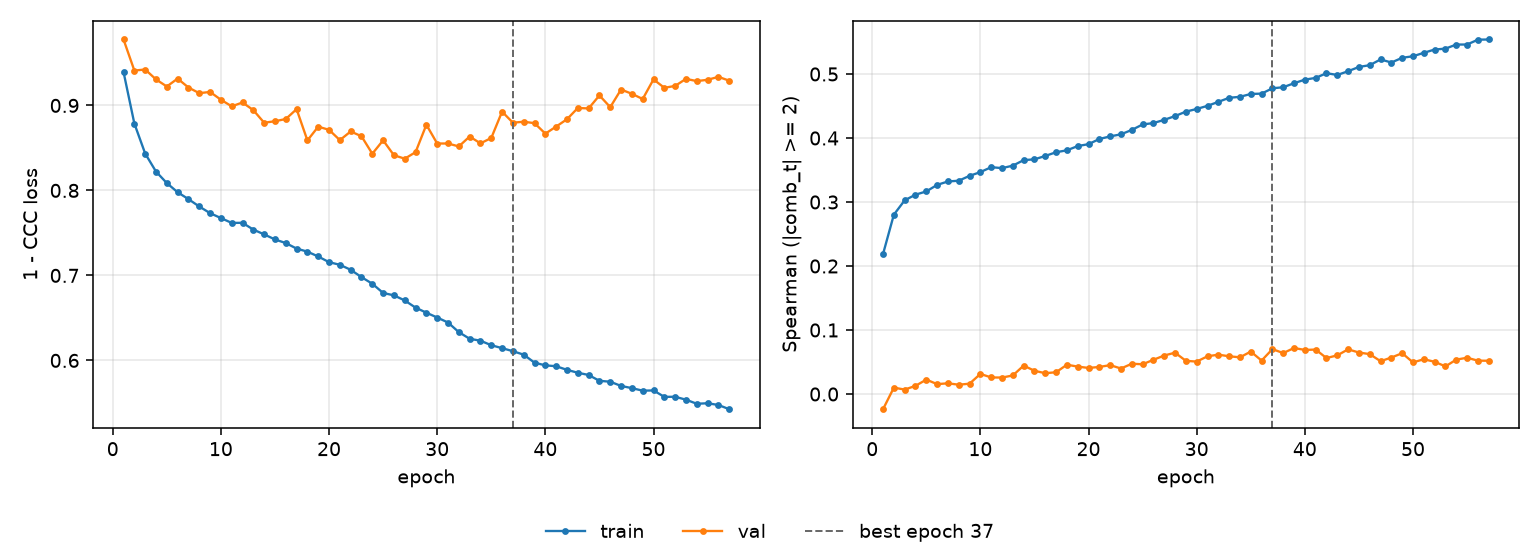

Data behind this chart, as committed beside it:
epoch, tr_loss, vl_loss, tr_sp, vl_sp, is_best
1, 0.9393, 0.9776, 0.2188, -0.02372, False
2, 0.8787, 0.941, 0.2802, 0.009988, False
3, 0.8434, 0.9422, 0.3026, 0.006942, False
4, 0.8222, 0.9306, 0.3115, 0.01279, False
5, 0.8086, 0.9223, 0.3165, 0.02251, False
6, 0.7979, 0.9316, 0.3268, 0.01546, False
7, 0.7897, 0.9211, 0.3321, 0.01675, False
8, 0.7811, 0.9144, 0.3333, 0.01455, False
9, 0.7732, 0.9159, 0.3409, 0.01616, False
10, 0.7675, 0.9067, 0.3467, 0.03142, False
11, 0.7618, 0.8989, 0.3544, 0.02589, False
12, 0.7619, 0.9035, 0.353, 0.02574, False
13, 0.7539, 0.8945, 0.3568, 0.02901, False
14, 0.7483, 0.8796, 0.3655, 0.04442, False
15, 0.7423, 0.8814, 0.3667, 0.03631, False
16, 0.7381, 0.884, 0.372, 0.03254, False
17, 0.7316, 0.8956, 0.3778, 0.03404, False
18, 0.728, 0.8588, 0.3808, 0.0458, False
19, 0.7223, 0.875, 0.3874, 0.04282, False
20, 0.7156, 0.8713, 0.3904, 0.04075, False
21, 0.7125, 0.8592, 0.3985, 0.04231, False
22, 0.7066, 0.8694, 0.4025, 0.04514, False
23, 0.698, 0.8637, 0.4058, 0.03987, False
24, 0.6902, 0.8432, 0.4126, 0.04733, False
25, 0.6794, 0.8589, 0.4212, 0.04648, False
26, 0.6765, 0.8414, 0.4234, 0.05348, False
27, 0.6705, 0.8373, 0.4284, 0.06018, False
28, 0.6621, 0.845, 0.4343, 0.06459, False
29, 0.6561, 0.8772, 0.4412, 0.05186, False
30, 0.6505, 0.8552, 0.4454, 0.05067, False
31, 0.6446, 0.8552, 0.4503, 0.05899, False
32, 0.6333, 0.8517, 0.4565, 0.06149, False
33, 0.6255, 0.8634, 0.4628, 0.05897, False
34, 0.6232, 0.8554, 0.4644, 0.05735, False
35, 0.6179, 0.8617, 0.4688, 0.06632, False
36, 0.6144, 0.8927, 0.4693, 0.05229, False
37, 0.6109, 0.8797, 0.4777, 0.07012, True
38, 0.6067, 0.8808, 0.4793, 0.064, False
39, 0.5973, 0.8791, 0.4856, 0.07191, False
40, 0.5942, 0.8668, 0.4912, 0.06888, False
41, 0.5932, 0.8751, 0.4939, 0.06947, False
42, 0.5889, 0.8837, 0.5013, 0.05619, False
43, 0.5855, 0.897, 0.4985, 0.06044, False
44, 0.5829, 0.8965, 0.5044, 0.0698, False
45, 0.576, 0.9118, 0.511, 0.06485, False
46, 0.5749, 0.898, 0.5138, 0.06232, False
47, 0.57, 0.9187, 0.5228, 0.05128, False
48, 0.5674, 0.9137, 0.518, 0.05701, False
49, 0.5644, 0.9075, 0.5253, 0.06378, False
50, 0.5647, 0.9306, 0.5278, 0.04942, False
51, 0.5571, 0.9207, 0.5331, 0.05434, False
52, 0.5572, 0.9229, 0.5382, 0.05038, False
53, 0.5538, 0.9312, 0.5396, 0.04319, False
54, 0.549, 0.9286, 0.546, 0.05377, False
55, 0.5496, 0.9302, 0.5461, 0.05667, False
56, 0.5476, 0.9336, 0.5536, 0.05214, False
57, 0.5426, 0.9291, 0.5539, 0.052, False
